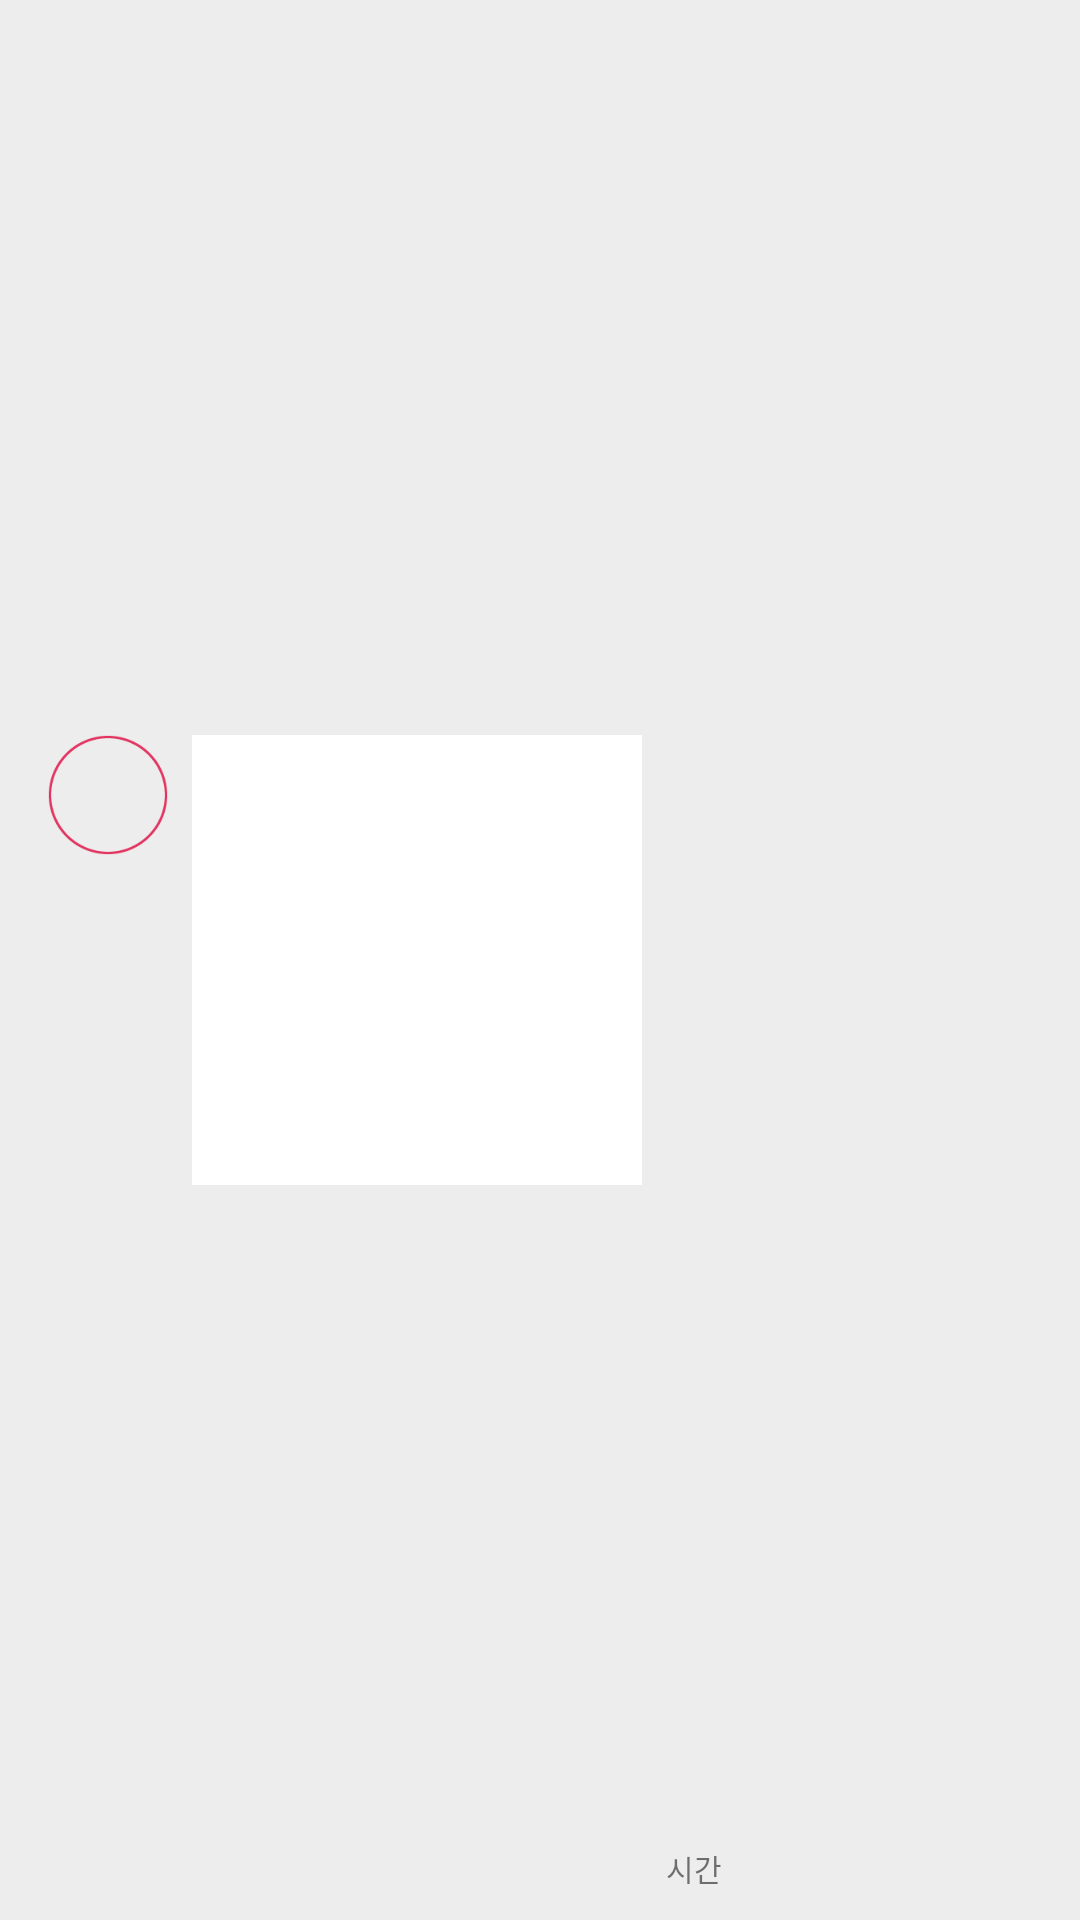

Produce the Android XML layout that renders to this screen, including the resource entries it uses.
<!-- AndroidManifest.xml: application theme Basic -->
<!-- res/layout/chat_other_picture.xml -->
<?xml version="1.0" encoding="utf-8"?>
<androidx.constraintlayout.widget.ConstraintLayout xmlns:android="http://schemas.android.com/apk/res/android"
    xmlns:app="http://schemas.android.com/apk/res-auto"
    xmlns:tools="http://schemas.android.com/tools"
    android:layout_width="match_parent"
    android:layout_height="wrap_content"
    android:background="@color/colorChatBackground"
    android:orientation="vertical">

    <androidx.constraintlayout.widget.ConstraintLayout
        android:id="@+id/constraintLayout4"
        android:layout_width="0dp"
        android:layout_height="wrap_content"
        android:layout_marginStart="16dp"
        android:layout_marginLeft="16dp"
        android:layout_marginTop="10dp"
        android:layout_marginBottom="10dp"
        app:layout_constraintBottom_toBottomOf="parent"
        app:layout_constraintStart_toStartOf="parent"
        app:layout_constraintTop_toTopOf="parent">

        <ImageView
            android:id="@+id/chat_profile"
            android:layout_width="40dp"
            android:layout_height="40dp"
            app:layout_constraintStart_toStartOf="parent"
            app:layout_constraintTop_toTopOf="parent"
            app:srcCompat="@drawable/global_asset_loading_profile" />

        <ImageView
            android:id="@+id/chat_picture"
            android:layout_width="150dp"
            android:layout_height="150dp"
            android:layout_marginStart="8dp"
            android:background="@android:color/background_light"
            android:maxWidth="200dp"
            android:maxLength="70"
            android:padding="10dp"
            android:textColor="@color/colorChatText"
            app:layout_constraintStart_toEndOf="@+id/chat_profile"
            app:layout_constraintTop_toTopOf="parent" />
    </androidx.constraintlayout.widget.ConstraintLayout>

    <TextView
        android:id="@+id/chat_time"
        android:layout_width="wrap_content"
        android:layout_height="wrap_content"
        android:layout_marginStart="8dp"
        android:layout_marginLeft="8dp"
        android:layout_marginBottom="10dp"
        android:text="시간"
        android:textSize="10sp"
        app:layout_constraintBottom_toBottomOf="parent"
        app:layout_constraintStart_toEndOf="@+id/constraintLayout4" />

</androidx.constraintlayout.widget.ConstraintLayout>
<!-- resources referenced by this layout -->
<resources>
  <color name="colorChatBackground">#EDEDED</color>
  <color name="colorChatText">#333333</color>
  <!-- drawable global_asset_loading_profile: png bitmap (drawable, 2905 bytes) -->
  <style name="Basic" parent="Theme.AppCompat.Light.NoActionBar">
          
          <item name="colorPrimary">@color/colorPrimary</item>
          <item name="colorPrimaryDark">@color/colorPrimaryDark</item>
          <item name="colorAccent">@color/colorAccent</item>
  
          
  
      </style>
  <color name="colorPrimary">#E23461</color>
  <color name="colorPrimaryDark">#e23461</color>
  <color name="colorAccent">#e23461</color>
</resources>
